Run: headless pygame with SDL's dummy video driver; simulated clock (each Clock.tick advances the game by its frame time, no real sleeping); random seed 0; keys injected as events and as key.get_pressed() state; no mouse input.
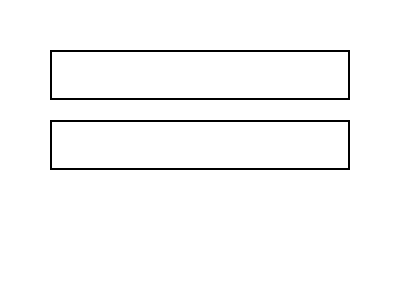
Frame 1 of 4 · flips 1–60 · no input
Frame 2 of 4 · flips 61–180 · tapped SPACE, RETURN · held RIGHT (→), D · screen unchanged from frame 1, image omitted
Frame 3 of 4 · flips 181–300 · held DOWN (↓), S · screen unchanged from frame 2, image omitted
Frame 4 of 4 · flips 301–420 · held LEFT (←), A, UP (↑), W · screen unchanged from frame 3, image omitted

The pygame program that drew these frames:



# def BFSsearch(grid):
#     startCell = grid.locateStartCell()
#     path = []
#     goalCells = grid.locateGoalCells()
#     moves = [(0,-1),(-1,0),(0,1),(1,0)]
#     visited = {startCell:None}
#     queue = deque([startCell])
#     while queue:
#         current = queue.popleft()
#         if current in goalCells:
#             while current is not None : 
#                 path.append(current)
#                 if current.isStart():
#                     break
#                 current = visited[current]
#             path.reverse()
#             return path
        
#         for move in moves:
#             nextNode = grid.locateCellCoord(move[0]+current.x, move[1]+current.y)
            
#             if nextNode is None or nextNode.isVisited() or nextNode.isWall():
#                 continue
            
#             nextNode.setVisited(True)
#             visited[nextNode] = current
#             queue.append(nextNode)
#             grid.drawNode(nextNode)
            
#     return None
def DFSsearch(grid):
    startCell = grid.locateStartCell()
    path = []
    goalCells = grid.locateGoalCells()
    moves = [(0,-1),(-1,0),(0,1),(1,0)]
    visited = {startCell:None}
    stack = deque([startCell])
    while stack:
        current = stack.pop()
        
        if current in goalCells:
            while current is not None  and current is not startCell: 
                print(current)
                path.append(current)
                current = visited[current]
            path.reverse()
            grid.resetGrid()
            return path
        del visited[current]
        # for v in visited.values():
        #     print(v)
        # print()
        for move in moves:
            nextNode = grid.locateCellCoord(move[0]+current.x, move[1]+current.y)
            
            if nextNode is None or nextNode.isWall():
                continue
            if nextNode in visited and nextNode not in stack:
                continue
            nextNode.setVisited(True)
            visited[nextNode] = current
            #print(nextNode)
            stack.append(nextNode)
    return None
# import heapq
# class Node: #node to store the cell and pirority
#         def __init__(self,cell,priority):
#             self.cell = cell
#             self.priority = priority #priority is calculated based on path cost and manhattan distance
        
#         def __lt__(self, other): #less than operator to compare between nodes
#             return self.priority < other.priority 
        
#         def __str__(self): #to print the Node
#             return f"priority: {self.priority}, cell: {self.cell}"
# lst = []
# heapq.heappush(lst, Node("a",1))
# heapq.heappush(lst, Node("b",2))
# heapq.heappush(lst, Node("c",3))
# heapq.heappush(lst, Node("d",4))
# heapq.heappush(lst, Node("e",2))
# heapq.heappush(lst, Node("f",1))
# for i in range(6):
#     print(lst[i])
# print()
# for i in range(6):
#     print(heapq.heappop(lst))
def DFSsearch(grid,draw=True):
    startCell = grid.locateStartCell() #locate the start cell from grid
    path = []
    goalCells = grid.locateGoalCells() #locate all goal cells from grid
    moves = [(0,-1),(-1,0),(0,1),(1,0)] # up, left, down, right
    queue = [] #queue for cell
    queue.append(startCell)
    visited = {startCell: [startCell]} # visited dictionary to store the parent nodes
    node = 1
    while queue: #while queue not empty
        current = queue.pop() #pop the first element
        current.setVisited(True)
        if draw: #visualise when required
                current.setFrontier(False)
                grid.drawNode(current)
        if current in goalCells: #current is goal
            path = visited[current]
            if draw:
                return path #return the path
            else:
                return path, node
        for move in moves:
            nextNode = grid.locateCellCoord(move[0]+current.x, move[1]+current.y)
            if nextNode is None or nextNode.isVisited() or nextNode.isWall(): #if the next node is none or already visited or a wall
                continue           
            
            visited[nextNode] = visited[current] + [nextNode] #return a list of parent nodes
            node +=1
            queue.append(nextNode)
            if draw: #visualise when required
                nextNode.setFrontier(True)
                grid.drawNode(nextNode)
    if draw:
        return None
    else:
        return None, node

import pygame
pygame.init()

# Set up the screen
SCREEN_WIDTH = 400
SCREEN_HEIGHT = 300
screen = pygame.display.set_mode((SCREEN_WIDTH, SCREEN_HEIGHT))
pygame.display.set_caption("Number Input")

# Set up the font
font = pygame.font.SysFont(None, 48)

# Set up the input box
input_row = pygame.Rect(50, 50, 300, 50)
input_column = pygame.Rect(50, 120, 300, 50)
row_text = ""
column_text = ""

# Set up the loop
done = False
while not done:
    for event in pygame.event.get():
        if event.type == pygame.QUIT:
            done = True
        elif event.type == pygame.KEYDOWN:
            if event.unicode.isdigit():
                row_text += event.unicode
            elif event.key == pygame.K_BACKSPACE:
                row_text = row_text[:-1]

    # Clear the screen
    screen.fill((255, 255, 255))

    # Draw the input box
    pygame.draw.rect(screen, (0, 0, 0), input_row, 2)
    pygame.draw.rect(screen, (0, 0, 0), input_column, 2)
    # Draw the input text
    text_surface = font.render(row_text, True, (0, 0, 0))
    screen.blit(text_surface, (input_row.x + 5, input_row.y + 5))

    # Update the screen
    pygame.display.flip()

# Get the number from the input text
if input_text:
    number = int(input_text)
    print(f"The user entered the number: {number}")

# Quit Pygame
pygame.quit()
def CUS1search(grid, draw = True): #uninformed search is bidirectional search
    startCell = grid.locateStartCell()
    path = []
    goalCells = grid.locateGoalCells()
    moves = [(0,-1),(-1,0),(0,1),(1,0)]
    node = 2
    while goalCells:
        forwardQueue = deque()
        forwardQueue.append(startCell)
        forwardVisited = {startCell: [startCell]} #the list is the path to the cell
        
        backwardQueue = deque()
        goalCell = goalCells.pop(1)
        backwardQueue.append(goalCell)
        backwardVisited = {goalCell: [goalCell]} #choose the first goal cell in the cell list
        
        visitedIntersection = None #the intersection cell
        
        while forwardQueue and backwardQueue: #check when both queues are empty
            forward = forwardQueue.popleft()
            if draw: #visualise when required
                forward.setFrontier(False)
                forward.setVisited(True)
                grid.drawNode(forward)
            for move in moves:
                nextNode = grid.locateCellCoord(move[0]+forward.x, move[1]+forward.y)
                if nextNode is None or nextNode.isWall() or  nextNode in forwardVisited: #check if the next node satisfy the requirement
                    continue
                
                forwardQueue.append(nextNode) #append the node into the queue
                forwardVisited[nextNode] = forwardVisited[forward] + [nextNode] #the value is the list of path to the cell
                node +=1
                if draw: #draw when required
                    nextNode.setFrontier(True)
                    grid.drawNode(nextNode)
                if nextNode in backwardVisited: #if the node is in backward
                    visitedIntersection = nextNode #find the intersection
                    break #break the loop
            if visitedIntersection is not None:
                break
            
            backward = backwardQueue.popleft()
            if draw: #visualise when required
                backward.setFrontier(False)
                backward.setVisited(True)
                grid.drawNode(backward)
            for move in moves:
                nextNode = grid.locateCellCoord(move[0]+backward.x, move[1]+backward.y)
                if nextNode is None or nextNode.isWall() or  nextNode in backwardVisited: #check if the next node satisfy the requirement
                    continue
                node += 1
                backwardQueue.append(nextNode) #append the node into the queue
                backwardVisited[nextNode] = backwardVisited[backward] + [nextNode] #the value is the list of path to the cell
                if draw: #draw when required
                    nextNode.setFrontier(True)
                    grid.drawNode(nextNode)
                if nextNode in forwardVisited: #if the node is in forward
                    visitedIntersection = nextNode #find the intersection
                    break
            if visitedIntersection is not None:
                break
            
        if visitedIntersection is not None: #if there is intersection
            path = forwardVisited[visitedIntersection] + backwardVisited[visitedIntersection][::-1] #path will the the path to intersection in forward and reverse path in backward
            if draw:
                return path
            else:
                return path, node
        else:
            if goalCells:
                if draw:
                    grid.resetGrid(True)
                else:
                     grid.resetGrid(False)
    if draw:
        return None
    else:
        return None, node


def CUS2search(grid, draw = True):
    def manhattanDistance(a,b):
        result = abs(a.x -b.x) + abs(a.y -b.y)
        return result
    def manhattanDistance1(a,goals): #heuristic function
        result = abs(a.x -goals[0].x) + abs(a.y -goals[0].y) #return the smallest distance to any of the goal cell
        for b in goals:
            temp = abs(a.x -b.x) + abs(a.y -b.y)
            if temp <result:
                result = temp
        return result
    class Node:
        def __init__(self,cell,priority,count):
            self.cell = cell
            self.priority = priority
            self.count = count
        
        def __lt__(self, other):
            if self.priority == other.priority:
                return self.count < other.count
            return self.priority < other.priority  
        
        def __str__(self):
            return f"priority: {self.priority}, cell: {self.cell}"
    startCell = grid.locateStartCell()
    path = []
    goalCells = grid.locateGoalCells()
    goalCells.sort(key=lambda x: manhattanDistance(x,startCell))
    moves = [(0,-1),(-1,0),(0,1),(1,0)]
    node = 2
    while goalCells:
        forwardQueue = []
        forwardNode = Node(startCell,0,1)
        heapq.heappush(forwardQueue, forwardNode)
        forwardCost = {startCell: 0}
        forwardVisited = {startCell: [startCell]}
        
        backwardQueue = []
        goalCell = goalCells.pop(0)
        backwardNode = Node(goalCell, 0,2)
        heapq.heappush(backwardQueue, backwardNode)
        backwardVisited = {goalCell: [goalCell]}
        backwardCost = {goalCell: 0}
        
        visitedIntersection = None
        
    
        while forwardQueue and backwardQueue:
            forward = heapq.heappop(forwardQueue).cell
            if draw: #visualise when required
                    forward.setFrontier(False)
                    forward.setVisited(True)
                    grid.drawNode(forward)
            for move in moves:
                nextNode = grid.locateCellCoord(move[0]+forward.x, move[1]+forward.y)
                if nextNode is None or nextNode.isWall() or  nextNode in forwardVisited:
                    continue
                
                newCost = forwardCost[forward] + 1
                
                if nextNode not in forwardCost or newCost < forwardCost[nextNode]:
                    forwardCost[nextNode] = newCost
                    priority = newCost + manhattanDistance(nextNode, goalCell)
                    node +=1
                    temp = Node(nextNode,priority, node)
                   
                    if draw: #draw when required
                        nextNode.setFrontier(True)
                        grid.drawNode(nextNode)
                    forwardVisited[nextNode] = forwardVisited[forward] + [nextNode]
                    heapq.heappush(forwardQueue, temp)
                
                if nextNode in backwardVisited:
                    visitedIntersection = nextNode
                    break
            if visitedIntersection is not None:
                break
            
            backward = heapq.heappop(backwardQueue).cell
            if draw: #visualise when required
                    backward.setFrontier(False)
                    backward.setVisited(True)
                    grid.drawNode(backward)
            for move in moves:
                nextNode = grid.locateCellCoord(move[0]+backward.x, move[1]+backward.y)
                if nextNode is None or nextNode.isWall() or  nextNode in backwardVisited:
                    continue
                            
                newCost = backwardCost[backward] + 1
                
                if nextNode not in backwardCost or newCost < backwardCost[nextNode]:
                    backwardCost[nextNode] = newCost
                    priority = newCost + manhattanDistance(nextNode, startCell)
                    node+=1
                    temp = Node(nextNode,priority, node)
                    
                    if draw:
                        nextNode.setFrontier(True)
                        grid.drawNode(nextNode)
                    backwardVisited[nextNode] = backwardVisited[backward] + [nextNode]
                    heapq.heappush(backwardQueue, temp)
                
                if nextNode in forwardVisited:
                    visitedIntersection = nextNode
                    break
            if visitedIntersection is not None:
                break
        
        if visitedIntersection is not None:
            path = forwardVisited[visitedIntersection] + backwardVisited[visitedIntersection][::-1]
            if draw:
                return path
            else:
                return path, node
        else:
            if goalCells:
                if draw:
                    grid.resetGrid(True)
                else:
                    grid.resetGrid(True)
    if draw:
        return None
    else:
        return None, node
